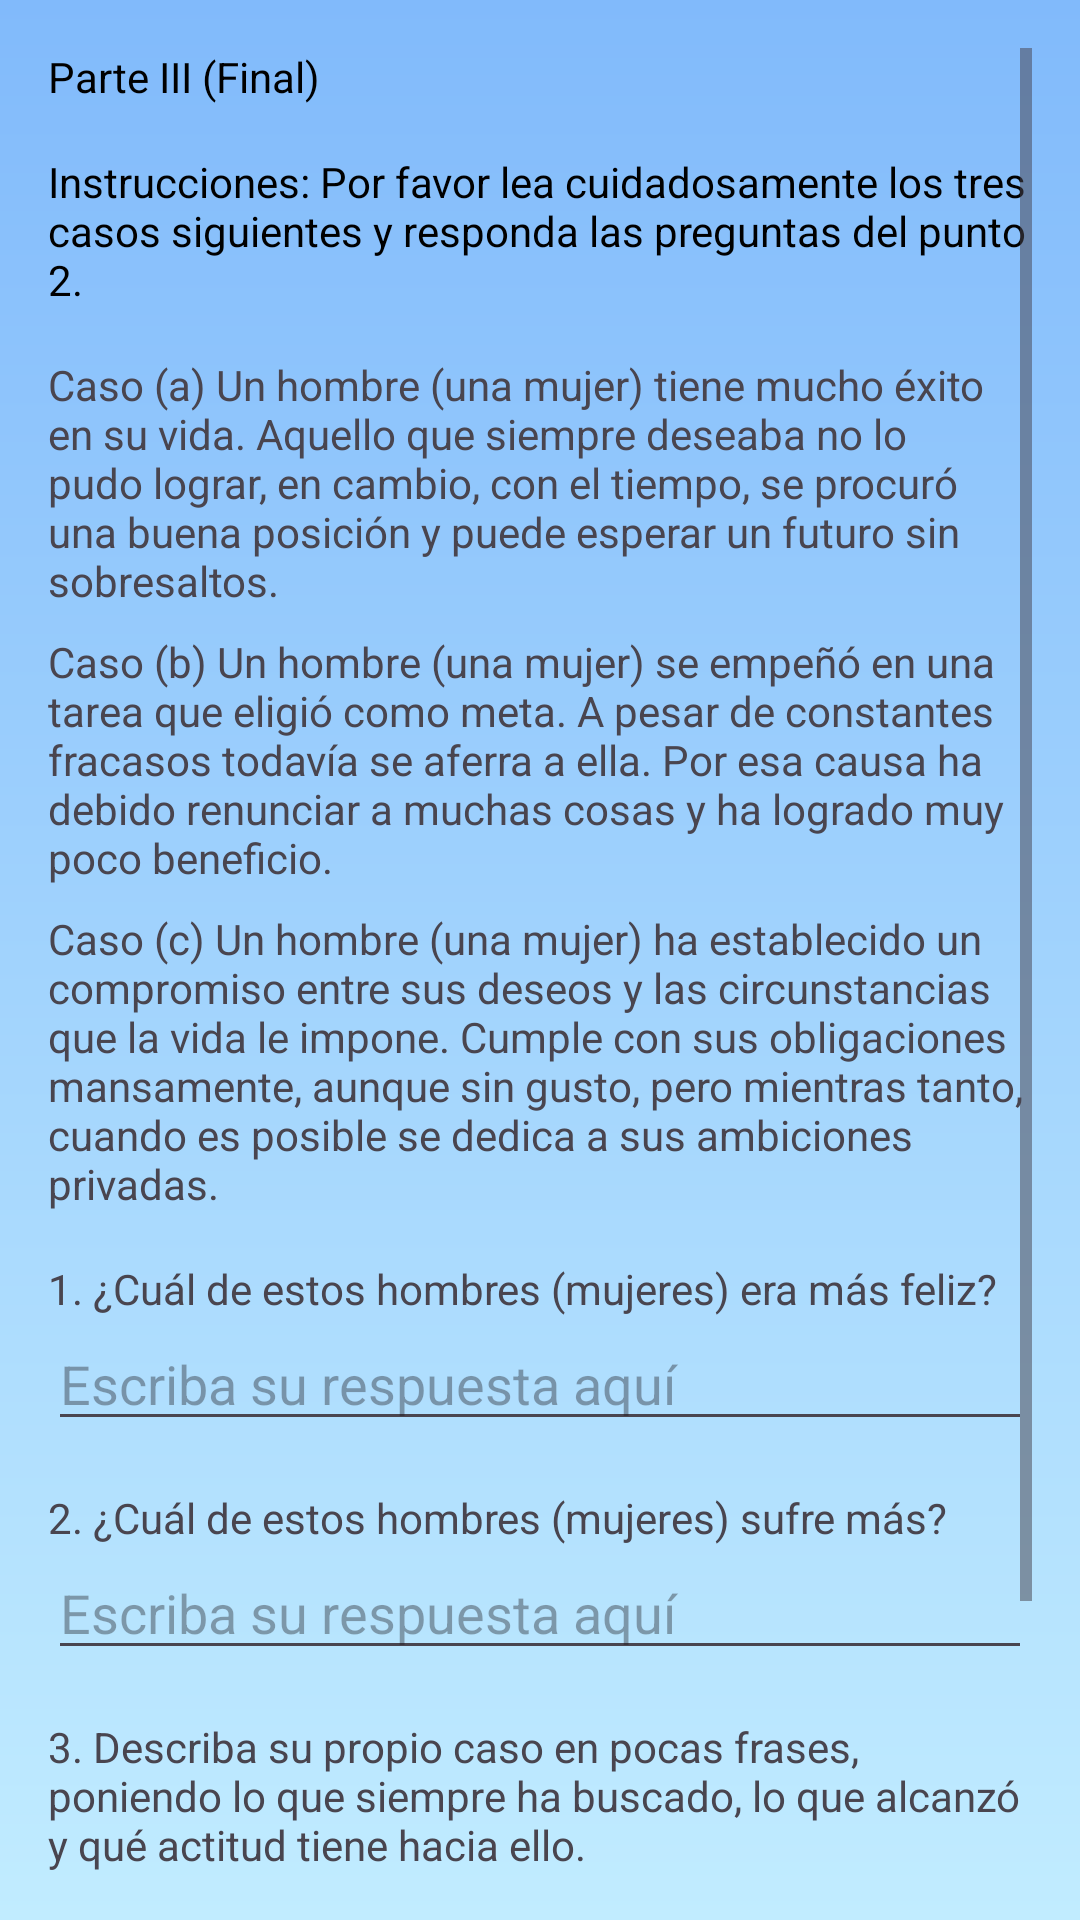

Android layout source for this screen:
<!-- AndroidManifest.xml: application theme Theme.PruebaAppRedSocial -->
<!-- res/layout/activity_cuestionario_parte_tres.xml -->
<ScrollView xmlns:android="http://schemas.android.com/apk/res/android"
    android:layout_width="match_parent"
    android:layout_height="match_parent"
    android:background="@drawable/background_gradient"
    android:padding="16dp">

    <LinearLayout
        android:layout_width="match_parent"
        android:layout_height="wrap_content"
        android:orientation="vertical">

        <TextView
            android:layout_width="wrap_content"
            android:layout_height="wrap_content"
            android:text="Parte III (Final)"
            android:textColor="@color/black"
            android:paddingBottom="16dp"/>

        
        <TextView
            android:layout_width="wrap_content"
            android:layout_height="wrap_content"
            android:text="Instrucciones: Por favor lea cuidadosamente los tres casos siguientes y responda las preguntas del punto 2."
            android:textColor="@color/black"
            android:paddingBottom="16dp"/>

        
        <TextView
            android:layout_width="wrap_content"
            android:layout_height="wrap_content"
            android:text="Caso (a) Un hombre (una mujer) tiene mucho éxito en su vida. Aquello que siempre deseaba no lo pudo lograr, en cambio, con el tiempo, se procuró una buena posición y puede esperar un futuro sin sobresaltos."
            android:paddingBottom="8dp"/>

        
        <TextView
            android:layout_width="wrap_content"
            android:layout_height="wrap_content"
            android:text="Caso (b) Un hombre (una mujer) se empeñó en una tarea que eligió como meta. A pesar de constantes fracasos todavía se aferra a ella. Por esa causa ha debido renunciar a muchas cosas y ha logrado muy poco beneficio."
            android:paddingBottom="8dp"/>

        
        <TextView
            android:layout_width="wrap_content"
            android:layout_height="wrap_content"
            android:text="Caso (c) Un hombre (una mujer) ha establecido un compromiso entre sus deseos y las circunstancias que la vida le impone. Cumple con sus obligaciones mansamente, aunque sin gusto, pero mientras tanto, cuando es posible se dedica a sus ambiciones privadas."
            android:paddingBottom="16dp"/>

        
        <TextView
            android:layout_width="wrap_content"
            android:layout_height="wrap_content"
            android:text="1. ¿Cuál de estos hombres (mujeres) era más feliz?" />
        <EditText
            android:id="@+id/edit_text_feliz"
            android:layout_width="match_parent"
            android:layout_height="wrap_content"
            android:hint="Escriba su respuesta aquí" />

        
        <TextView
            android:layout_width="wrap_content"
            android:layout_height="wrap_content"
            android:text="2. ¿Cuál de estos hombres (mujeres) sufre más?"
            android:paddingTop="16dp"/>
        <EditText
            android:id="@+id/edit_text_sufre"
            android:layout_width="match_parent"
            android:layout_height="wrap_content"
            android:hint="Escriba su respuesta aquí" />

        
        <TextView
            android:layout_width="wrap_content"
            android:layout_height="wrap_content"
            android:text="3. Describa su propio caso en pocas frases, poniendo lo que siempre ha buscado, lo que alcanzó y qué actitud tiene hacia ello."
            android:paddingTop="16dp"/>
        <EditText
            android:id="@+id/edit_text_propio_caso"
            android:layout_width="match_parent"
            android:layout_height="wrap_content"
            android:hint="Escriba su respuesta aquí" />

        
        <Button
            android:id="@+id/btn_submit_parte_iii"
            android:layout_width="wrap_content"
            android:layout_height="wrap_content"
            android:text="Enviar"
            android:layout_gravity="center_horizontal"
            android:backgroundTint="@color/azul_primario"
            android:layout_marginTop="38dp" />
    </LinearLayout>
</ScrollView>
<!-- resources referenced by this layout -->
<resources>
  <color name="azul_primario"> #3b82f6</color>
  <color name="black">#FF000000</color>
  <!-- drawable background_gradient (drawable) -->
  <layer-list xmlns:android="http://schemas.android.com/apk/res/android">
      <item>
          <shape>
              <gradient
                  android:angle="65"
                  android:startColor="#81BAFB"
              android:endColor="#C1ECFF"
              android:type="linear" />
          </shape>
      </item>
  </layer-list>
  <style name="Theme.PruebaAppRedSocial" parent="Base.Theme.PruebaAppRedSocial" />
  <style name="Base.Theme.PruebaAppRedSocial" parent="Theme.Material3.DayNight.NoActionBar">
          <item name="colorToolbarBackground">#999696</item>
          <item name="colorToolbarText">@color/toolbar_text_light</item>
          <item name="colorButtonText">@color/button_text_light</item>
      </style>
</resources>
